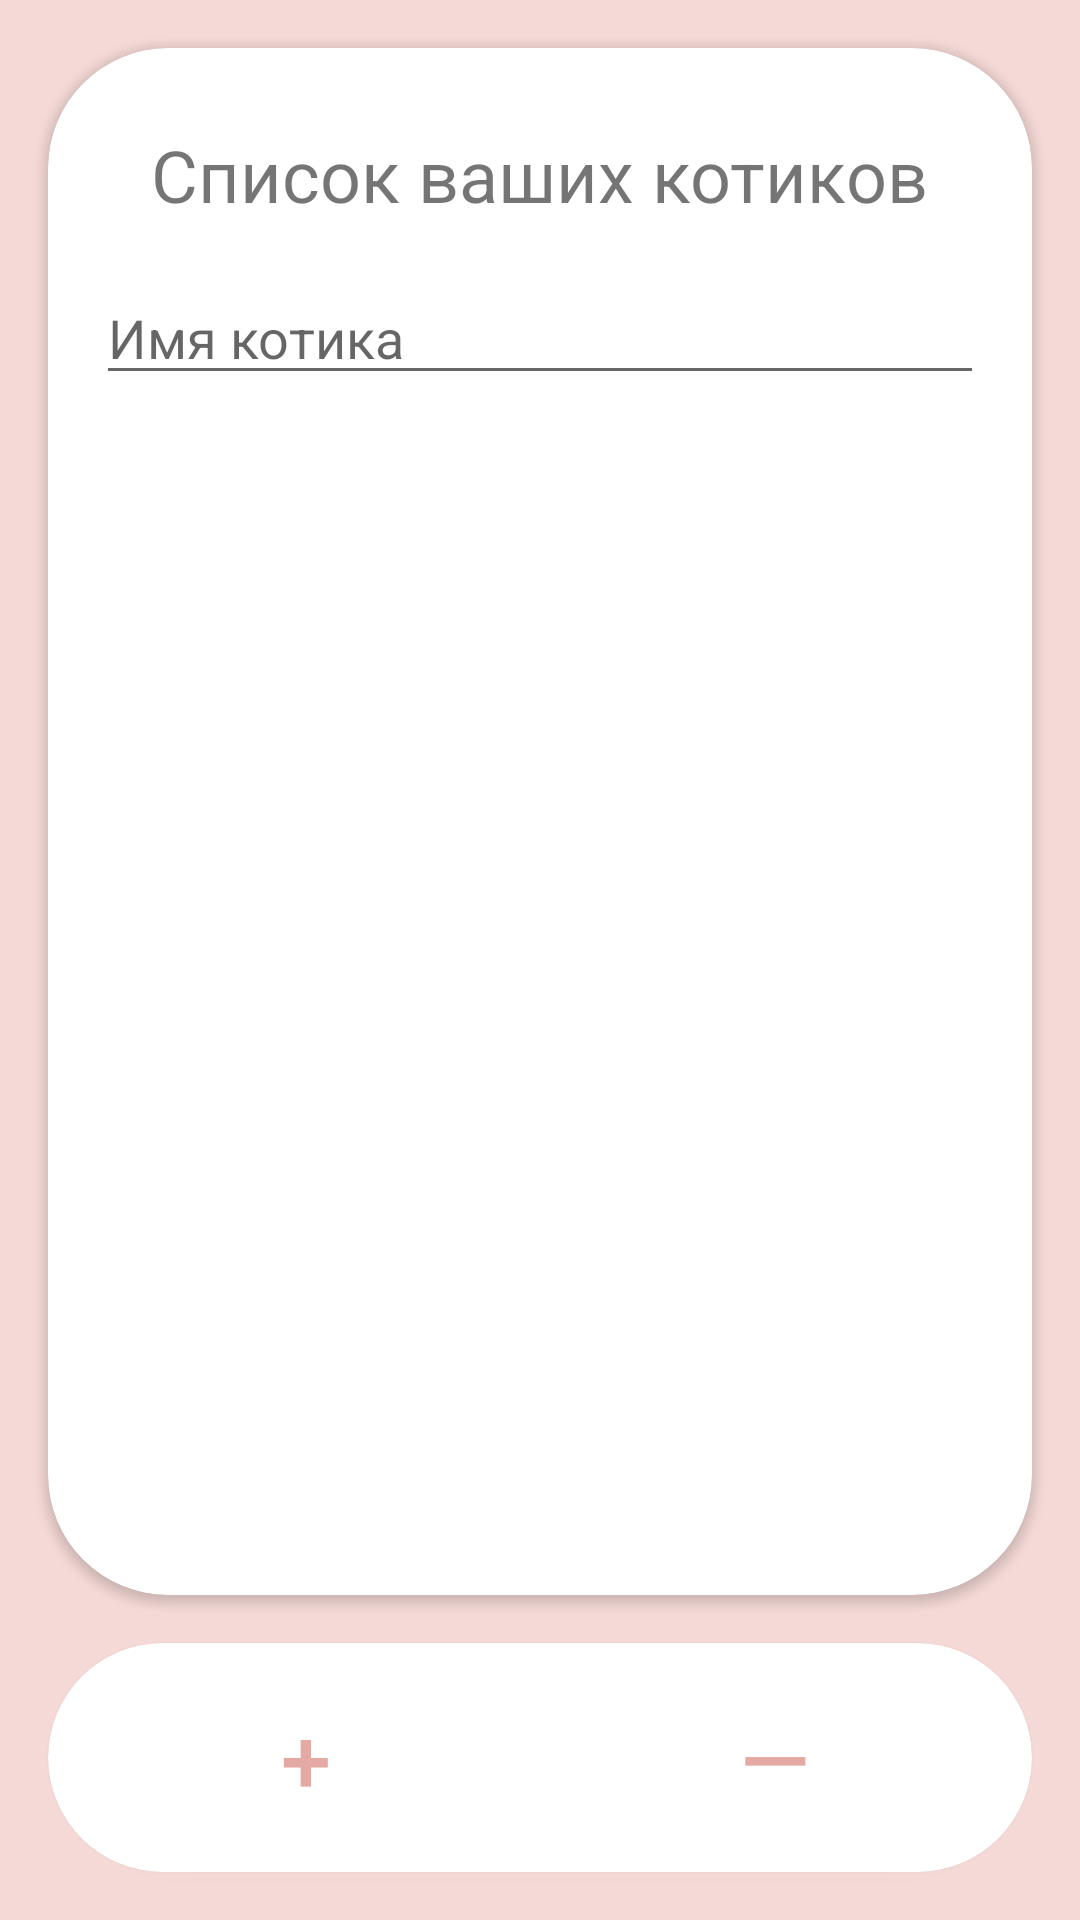

Write the Android layout XML for this screen, with the resource values it uses.
<!-- AndroidManifest.xml: application theme Theme.A_lab1 -->
<!-- res/layout/activity_listact.xml -->
<?xml version="1.0" encoding="utf-8"?>
<FrameLayout xmlns:android="http://schemas.android.com/apk/res/android"
    xmlns:app="http://schemas.android.com/apk/res-auto"
    xmlns:tools="http://schemas.android.com/tools"
    android:layout_width="match_parent"
    android:layout_height="match_parent">

    <LinearLayout
        android:layout_width="match_parent"
        android:layout_height="match_parent"
        android:background="#F4D9D6"
        android:orientation="vertical">

        <androidx.cardview.widget.CardView
            android:layout_width="match_parent"
            android:layout_height="wrap_content"
            android:layout_margin="16dp"
            android:layout_weight="1"
            app:cardCornerRadius="40dp">

            <LinearLayout
                android:layout_width="match_parent"
                android:layout_height="wrap_content"
                android:layout_weight="1"
                android:orientation="vertical"
                android:paddingTop="10dp">

                <TextView
                    android:id="@+id/listName"
                    android:layout_width="wrap_content"
                    android:layout_height="wrap_content"
                    android:layout_gravity="center"
                    android:text="Список ваших котиков"
                    android:textAlignment="center"
                    android:textSize="24sp"
                    android:layout_marginTop="16dp"
                    android:visibility="visible"
                    tools:ignore="RtlCompat" />

                <EditText
                    android:id="@+id/editText"
                    style="@android:style/Widget.Material.Light.EditText"
                    android:layout_width="match_parent"
                    android:layout_height="wrap_content"
                    android:layout_marginStart="16dp"
                    android:layout_marginTop="16dp"
                    android:layout_marginEnd="16dp"
                    android:hint="Имя котика" />

                <ListView
                    android:id="@+id/listView"
                    style="@android:style/Widget.Material.Light.ListView"
                    android:layout_width="match_parent"
                    android:layout_height="match_parent"
                    android:layout_marginStart="16dp"
                    android:layout_marginTop="16dp"
                    android:layout_marginEnd="16dp"
                    android:layout_weight="1"
                    android:choiceMode="multipleChoice"
                    android:dividerHeight="1dp"
                    android:paddingBottom="16dp" />

            </LinearLayout>
        </androidx.cardview.widget.CardView>

        <androidx.cardview.widget.CardView
            android:layout_width="match_parent"
            android:layout_height="wrap_content"
            android:layout_marginStart="16dp"
            android:layout_marginEnd="16dp"
            android:layout_marginBottom="16dp"
            app:cardCornerRadius="40dp">

            <LinearLayout
                android:layout_width="match_parent"
                android:layout_height="wrap_content"
                android:layout_gravity="bottom"
                android:layout_weight="0"
                android:orientation="horizontal"
                android:paddingLeft="16dp"
                android:paddingTop="8dp"
                android:paddingRight="16dp"
                android:paddingBottom="8dp">

                <com.google.android.material.button.MaterialButton
                    android:id="@+id/addButton"
                    style="@style/Widget.MaterialComponents.Button.TextButton.Dialog.Flush"
                    android:onClick="onClick"
                    android:layout_width="wrap_content"
                    android:layout_height="wrap_content"
                    android:layout_gravity="bottom|left"
                    android:layout_marginEnd="16dp"
                    android:layout_weight="1"
                    android:text="+"
                    android:textColor="#E3A9A2"
                    android:textSize="30sp"
                    app:cornerRadius="20dp"
                    app:rippleColor="#F3D8D5" />

                <com.google.android.material.button.MaterialButton
                    android:id="@+id/delButton"
                    style="@style/Widget.MaterialComponents.Button.TextButton.Dialog.Flush"
                    android:onClick="onClick"
                    android:layout_width="wrap_content"
                    android:layout_height="wrap_content"
                    android:layout_gravity="right"
                    android:layout_weight="1"
                    android:enabled="true"
                    android:gravity="bottom|center|fill_vertical"
                    android:hapticFeedbackEnabled="false"
                    android:text="—"
                    android:textColor="#E3A9A2"
                    android:textSize="30sp"
                    app:cornerRadius="20dp"
                    app:rippleColor="#F3D8D5" />

            </LinearLayout>
        </androidx.cardview.widget.CardView>

    </LinearLayout>

</FrameLayout>
<!-- resources referenced by this layout -->
<resources>
  <style name="Theme.A_lab1" parent="Theme.MaterialComponents.DayNight.DarkActionBar">
          
          <item name="colorPrimary">@color/purple_500</item>
          <item name="colorPrimaryVariant">@color/purple_700</item>
          <item name="colorOnPrimary">@color/white</item>
          
          <item name="colorSecondary">@color/teal_200</item>
          <item name="colorSecondaryVariant">@color/teal_700</item>
          <item name="colorOnSecondary">@color/black</item>
          
          <item name="android:statusBarColor">?attr/colorPrimaryVariant</item>
          
      </style>
  <!-- not gathered from this repository: default colours our renderer supplied (Android Studio template values) -->
  <color name="purple_500">#FF6200EE</color>
  <color name="purple_700">#FF3700B3</color>
  <color name="teal_200">#FF03DAC5</color>
  <color name="teal_700">#FF018786</color>
  <color name="black">#FF000000</color>
  <color name="white">#FFFFFFFF</color>
</resources>
